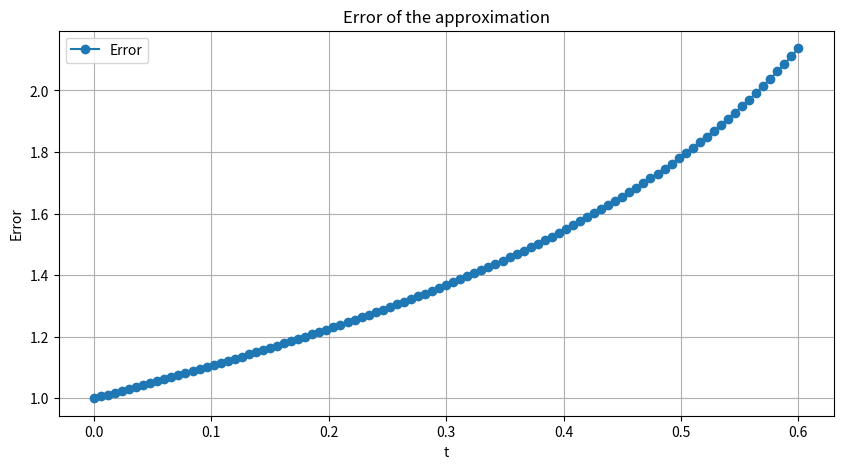

Python code for this plot:
import matplotlib.pyplot as plt
import numpy as np

def improved_euler_method(f, y0, a, b, n):
    # Initialize lists to store t and y values
    t_values = [a]
    y_values = [y0]
    # Calculate step size
    h = (b - a) / n
    # Improved Euler's method
    for _ in range(n):
        t_old = t_values[-1]
        y_old = y_values[-1]
        f_old = f(t_old, y_old)
        # Predictor step
        t_new = t_old + h
        y_new_predictor = y_old + h * f_old
        # Corrector step
        f_new = f(t_new, y_new_predictor)
        y_new_corrector = y_old + h * (f_old + f_new) / 2
        # Check if y is too large
        if abs(y_new_corrector) > 1e100:
            print("y value too large, stopping calculation")
            break
        # Append new values to the lists
        t_values.append(t_new)
        y_values.append(y_new_corrector)
    return t_values, y_values

def f(t, y):
    return y**2 - t**2

def exact_solution(t):
    return -t - 1 + np.exp(t)

y0 = 1
a = 0  # start of the interval
b = 0.6  # end of the interval
n = 100  # number of steps

t_values, y_values = improved_euler_method(f, y0, a, b, n)
# Get the true values
true_values = [exact_solution(t) for t in t_values]

# Calculate the error
error = [abs(y - true) for y, true in zip(y_values, true_values)]

# Plot the error
plt.figure(figsize=(10, 5))
plt.plot(t_values, error, 'o-', label='Error')
plt.title("Error of the approximation")
plt.xlabel('t')
plt.ylabel('Error')
plt.legend()
plt.grid(True)
plt.show()